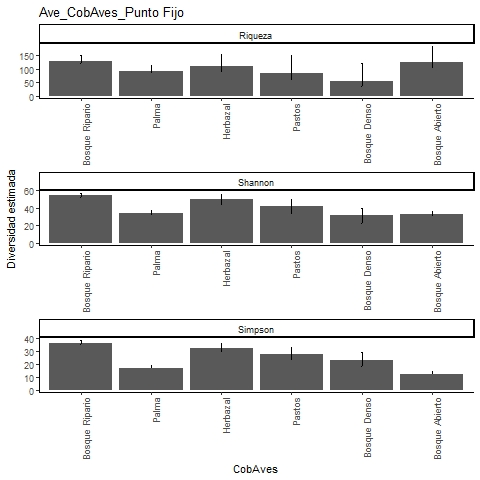

Source data for this figure (header and first rows):
, Site, Diversity, Observed, Estimator, s.e., LCL, UCL, n, S.obs, SC
1, Bosque Ripario, Species richness, 114, 127.7, 7.346, 119.1, 150.7, 1627, 114, 0.9853
2, Bosque Ripario, Shannon diversity, 52.19, 54.46, 1.44, 52.19, 57.28, 1627, 114, 0.9853
3, Bosque Ripario, Simpson diversity, 35.29, 36.05, 1.224, 35.29, 38.45, 1627, 114, 0.9853
4, Palma, Species richness, 79, 90.56, 7.125, 82.8, 114.2, 729, 79, 0.9754
5, Palma, Shannon diversity, 32.09, 34.34, 1.673, 32.09, 37.62, 729, 79, 0.9754
6, Palma, Simpson diversity, 16.74, 17.11, 1.197, 16.74, 19.46, 729, 79, 0.9754
7, Herbazal, Species richness, 81, 109, 14.29, 91.89, 152.9, 486, 81, 0.9446
8, Herbazal, Shannon diversity, 44.24, 50.02, 2.753, 44.62, 55.41, 486, 81, 0.9446
9, Herbazal, Simpson diversity, 30.27, 32.22, 2.029, 30.27, 36.19, 486, 81, 0.9446
10, Pastos, Species richness, 50, 84.38, 20.45, 61.69, 151.1, 177, 50, 0.8762
11, Pastos, Shannon diversity, 32.7, 42.01, 4.215, 33.75, 50.27, 177, 50, 0.8762
12, Pastos, Simpson diversity, 24.08, 27.71, 2.881, 24.08, 33.36, 177, 50, 0.8762
13, Bosque Denso, Species richness, 30, 54.21, 18.39, 36.45, 120.9, 84, 30, 0.8345
14, Bosque Denso, Shannon diversity, 22.49, 31.33, 4.163, 23.17, 39.49, 84, 30, 0.8345
15, Bosque Denso, Simpson diversity, 18.28, 23.09, 3.228, 18.28, 29.41, 84, 30, 0.8345
16, Bosque Abierto, Species richness, 89, 125.4, 19.12, 102.8, 184.8, 986, 89, 0.9726
17, Bosque Abierto, Shannon diversity, 30.51, 32.65, 1.74, 30.51, 36.06, 986, 89, 0.9726
18, Bosque Abierto, Simpson diversity, 12.32, 12.46, 0.949, 12.32, 14.32, 986, 89, 0.9726
